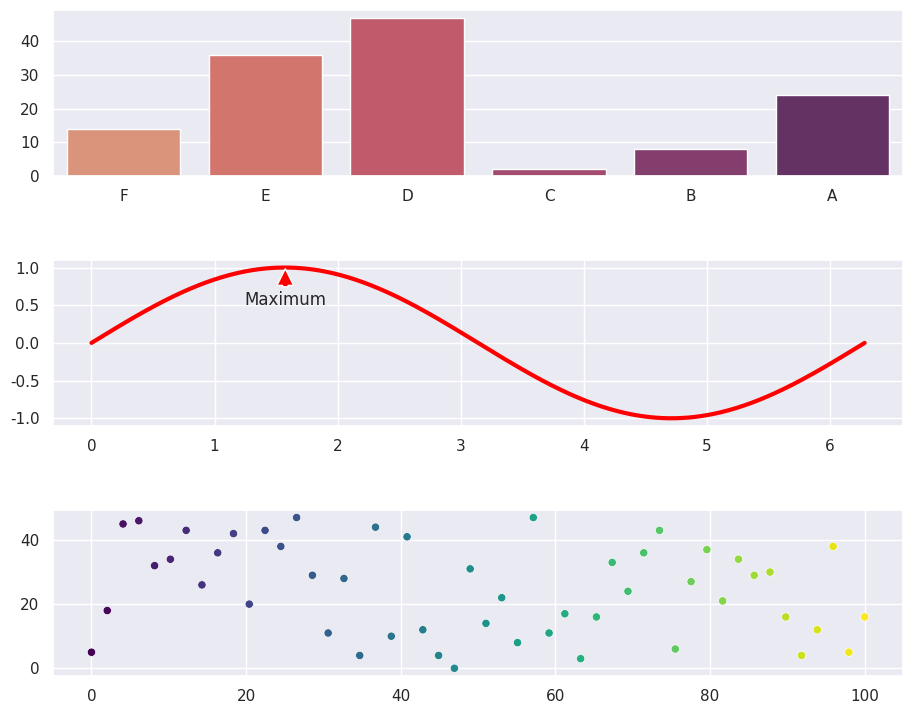

Recreate this plot in Python.
import numpy as np
import seaborn as sns
import matplotlib.pyplot as plt

sns.set()

# Sample data

data = np.random.randint(low=0,high=50,size=6).tolist()
cats = ['F','E','D','C','B','A']

smooth_x = np.linspace(0,2*np.pi,500)
smooth_y = np.sin(smooth_x)

random_x = np.linspace(0,100,50)
random_y = np.random.randint(50, size=50)

# Experiments

fig, axs = plt.subplots(3, 1, figsize=(10, 8))
# Set space between graphs
fig.tight_layout(pad=3.0)


sns.barplot(x=cats, y=data, ax=axs[0], palette="flare")



sns.lineplot(x=smooth_x, y=smooth_y, ax=axs[1], color="red", linewidth=3)
# Annotation and other elements from Matplotlib work the same
axs[1].annotate('Maximum',xy=(1.575, 1), xytext=(1.575,0.5), arrowprops=dict(facecolor='red', shrink=0.05), horizontalalignment='center')


sns.scatterplot(x=random_x,y=random_y, ax=axs[2], palette="viridis", hue=random_x, legend=False)



plt.show()